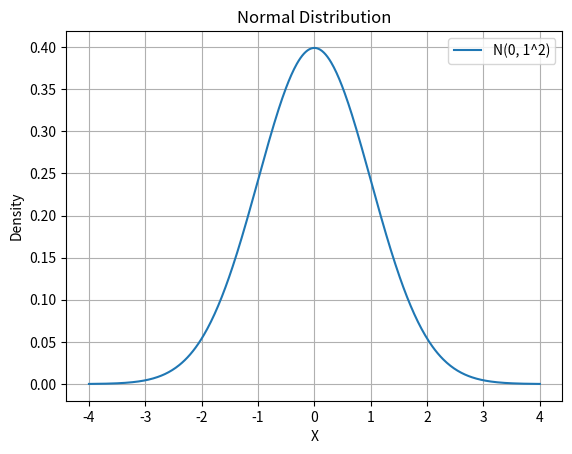

This chart was generated by the following Python code:
"""
Normal Distribution Visualization & Probability Tool
"""

import numpy as np
import matplotlib.pyplot as plt
from scipy.stats import norm


def plot_normal_distribution(mean=0, std_dev=1):
    """
    Plot normal distribution with given mean and std deviation
    """

    # Generate data range
    x = np.linspace(mean - 4*std_dev, mean + 4*std_dev, 500)
    y = norm.pdf(x, mean, std_dev)

    plt.figure()
    plt.plot(x, y, label=f"N({mean}, {std_dev}^2)")
    plt.title("Normal Distribution")
    plt.xlabel("X")
    plt.ylabel("Density")
    plt.legend()
    plt.grid()
    plt.show()


def calculate_probability(z):
    """
    Calculate P(Z < z)
    """
    return norm.cdf(z)


if __name__ == "__main__":
    plot_normal_distribution()

    prob = calculate_probability(1)
    print(f"P(Z < 1) = {prob:.4f}")
